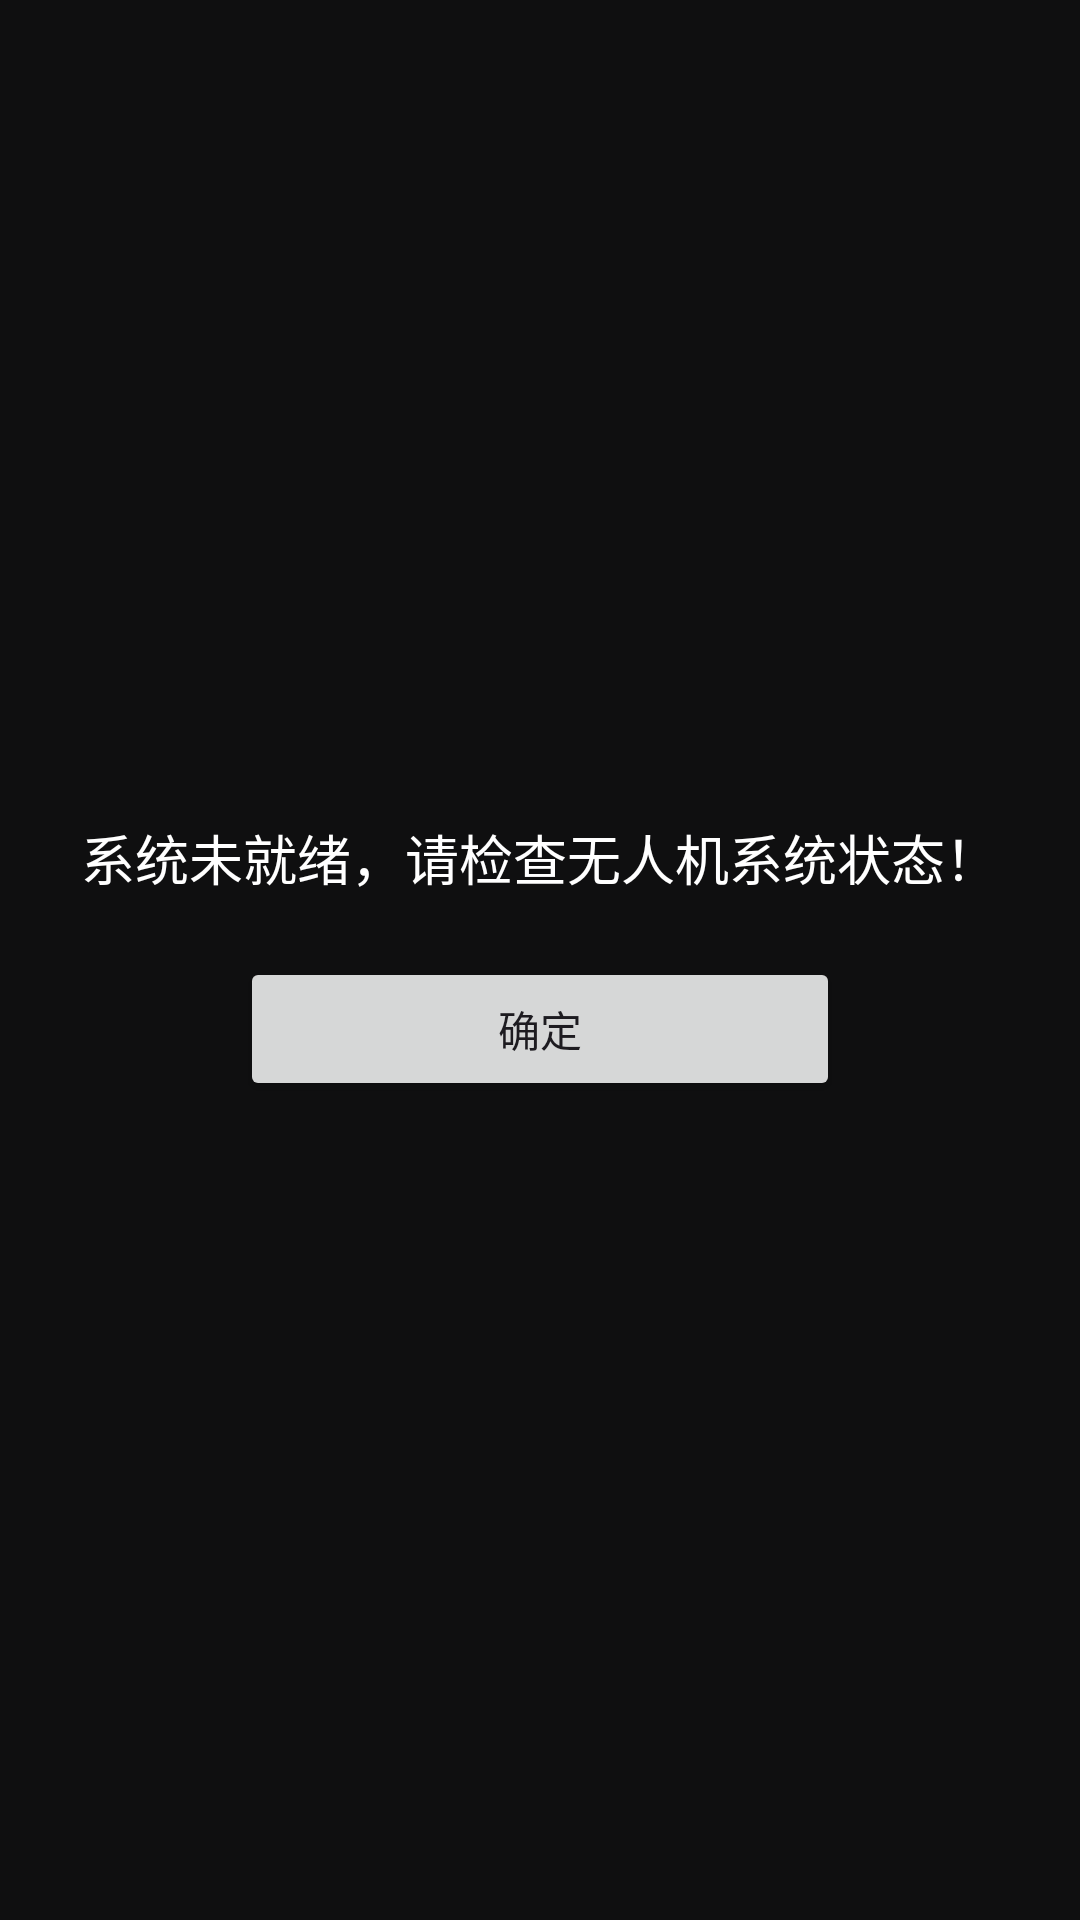

Layout XML and referenced resources for this Android screen:
<!-- AndroidManifest.xml: application theme Theme.Material3.DayNight.NoActionBar -->
<!-- res/layout/dialog_status_fullscreen.xml -->
<?xml version="1.0" encoding="utf-8"?>
<LinearLayout xmlns:android="http://schemas.android.com/apk/res/android"
    android:layout_width="match_parent"
    android:layout_height="match_parent"
    android:background="#0f0f10"
    android:gravity="center"
    android:orientation="vertical"
    android:padding="24dp">

    <TextView
        android:id="@+id/statusDialogMessage"
        android:layout_width="wrap_content"
        android:layout_height="wrap_content"
        android:gravity="center"
        android:text="系统未就绪，请检查无人机系统状态！"
        android:textColor="#ffffff"
        android:textSize="18sp" />

    <Button
        android:id="@+id/statusDialogOk"
        android:layout_width="200dp"
        android:layout_height="wrap_content"
        android:layout_marginTop="20dp"
        android:text="确定" />
</LinearLayout>
<!-- resources referenced by this layout -->
<resources>

</resources>
